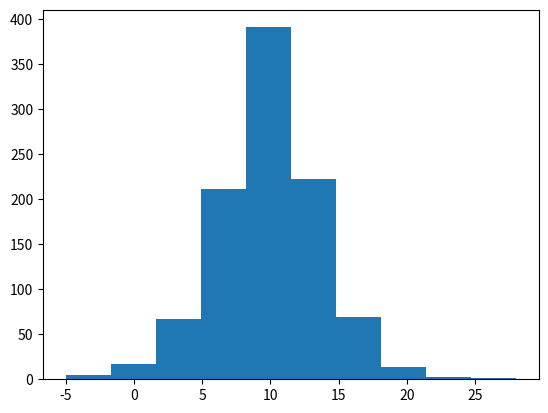

This chart was generated by the following Python code:
# -*- coding: utf-8 -*-
"""
Created on Fri Mar 29 20:24:56 2019

[redacted]
"""
import numpy as np
import random
n    = 1000   #students number 
m    = 10     #money
dm   = 3      #paid
k    = 1000   #game times
stop = False  #whether drop when money is 0 
a    = list(range(0,n))
students = np.zeros(n)+m
def select():
    random.shuffle(a)
    p1ayer = a[:2]
    return p1ayer
for i in range(0,k):
    player = select()
    if stop :
        while students[player[0]]<= 0 or students[player[1]]<=0:
            player = select()
    
    result = np.random.randint(3) #猜拳
    if   result == 0:
        students[player[0]]+=dm
        students[player[1]]-=dm
    elif result == 1:
        students[player[0]]-=dm
        students[player[1]]+=dm
        
import matplotlib.pyplot as plt
plt.hist(students)
plt.show()



